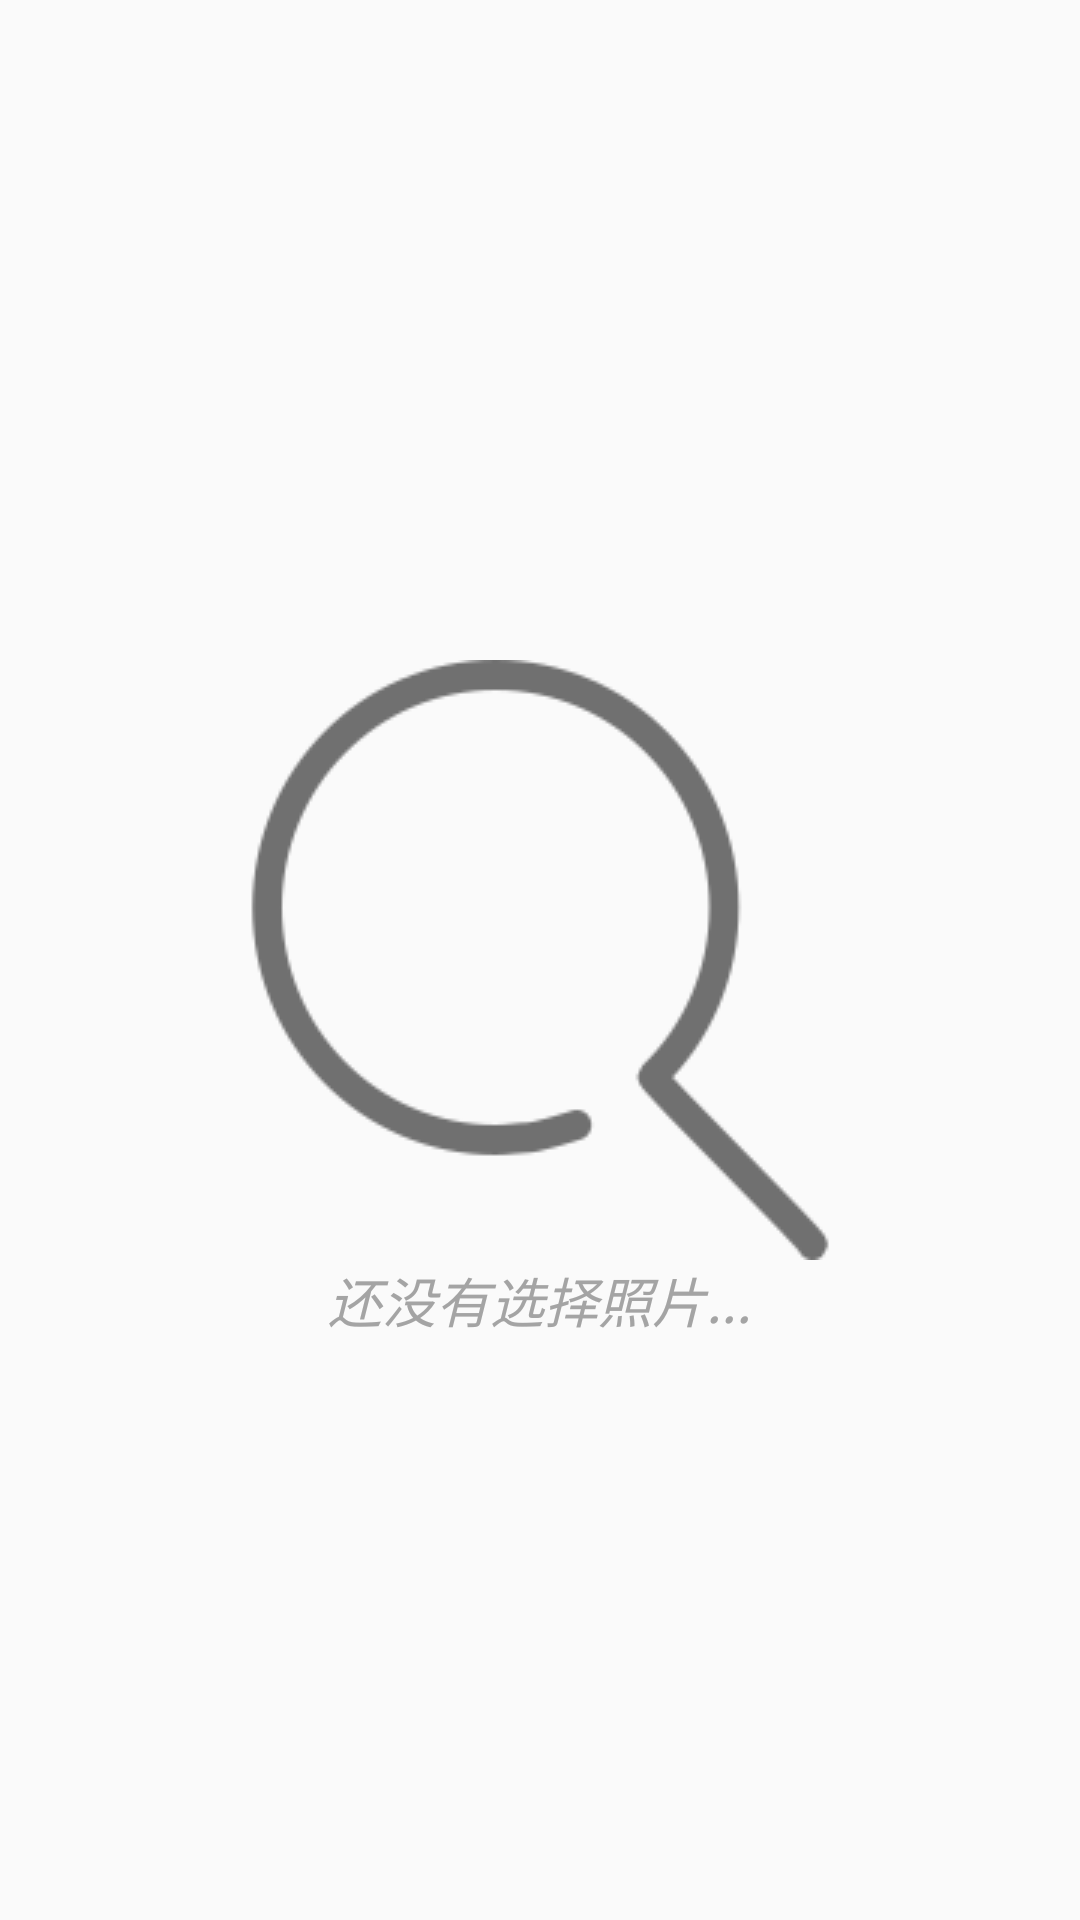

Produce the Android XML layout that renders to this screen, including the resource entries it uses.
<!-- AndroidManifest.xml: application theme AppTheme -->
<!-- res/layout/activity_listview_empty.xml -->
<?xml version="1.0" encoding="utf-8"?>
<LinearLayout xmlns:android="http://schemas.android.com/apk/res/android"
    android:orientation="vertical"
    android:layout_width="match_parent"
    android:layout_height="wrap_content"
    android:gravity="center">

    <RelativeLayout
        android:layout_width="wrap_content"
        android:layout_height="300dp">

        <ImageView
            android:id="@+id/empty_listview_img"
            android:layout_width="wrap_content"
            android:layout_height="wrap_content"
            android:src="@drawable/search"
            android:layout_centerInParent="true" />

        <TextView
            android:layout_below="@+id/empty_listview_img"
            android:layout_width="wrap_content"
            android:layout_height="wrap_content"
            android:text="@string/empty_listview"
            android:textColor="#fda3a3a3"
            android:textStyle="italic"
            android:textSize="18sp"
            android:layout_centerHorizontal="true" />
    </RelativeLayout>


</LinearLayout>
<!-- resources referenced by this layout -->
<resources>
  <!-- drawable search: png bitmap (drawable, 15155 bytes) -->
  <string name="empty_listview">还没有选择照片...</string>
  <style name="AppTheme" parent="Theme.AppCompat.Light.NoActionBar">
          
          <item name="colorPrimary">@color/colorPrimary</item>
          <item name="colorPrimaryDark">@color/colorPrimaryDark</item>
          <item name="colorAccent">@color/colorAccent</item>
      </style>
  <color name="colorPrimary">#17843d</color>
  <color name="colorPrimaryDark">#17843d</color>
  <color name="colorAccent">#FF4081</color>
</resources>
